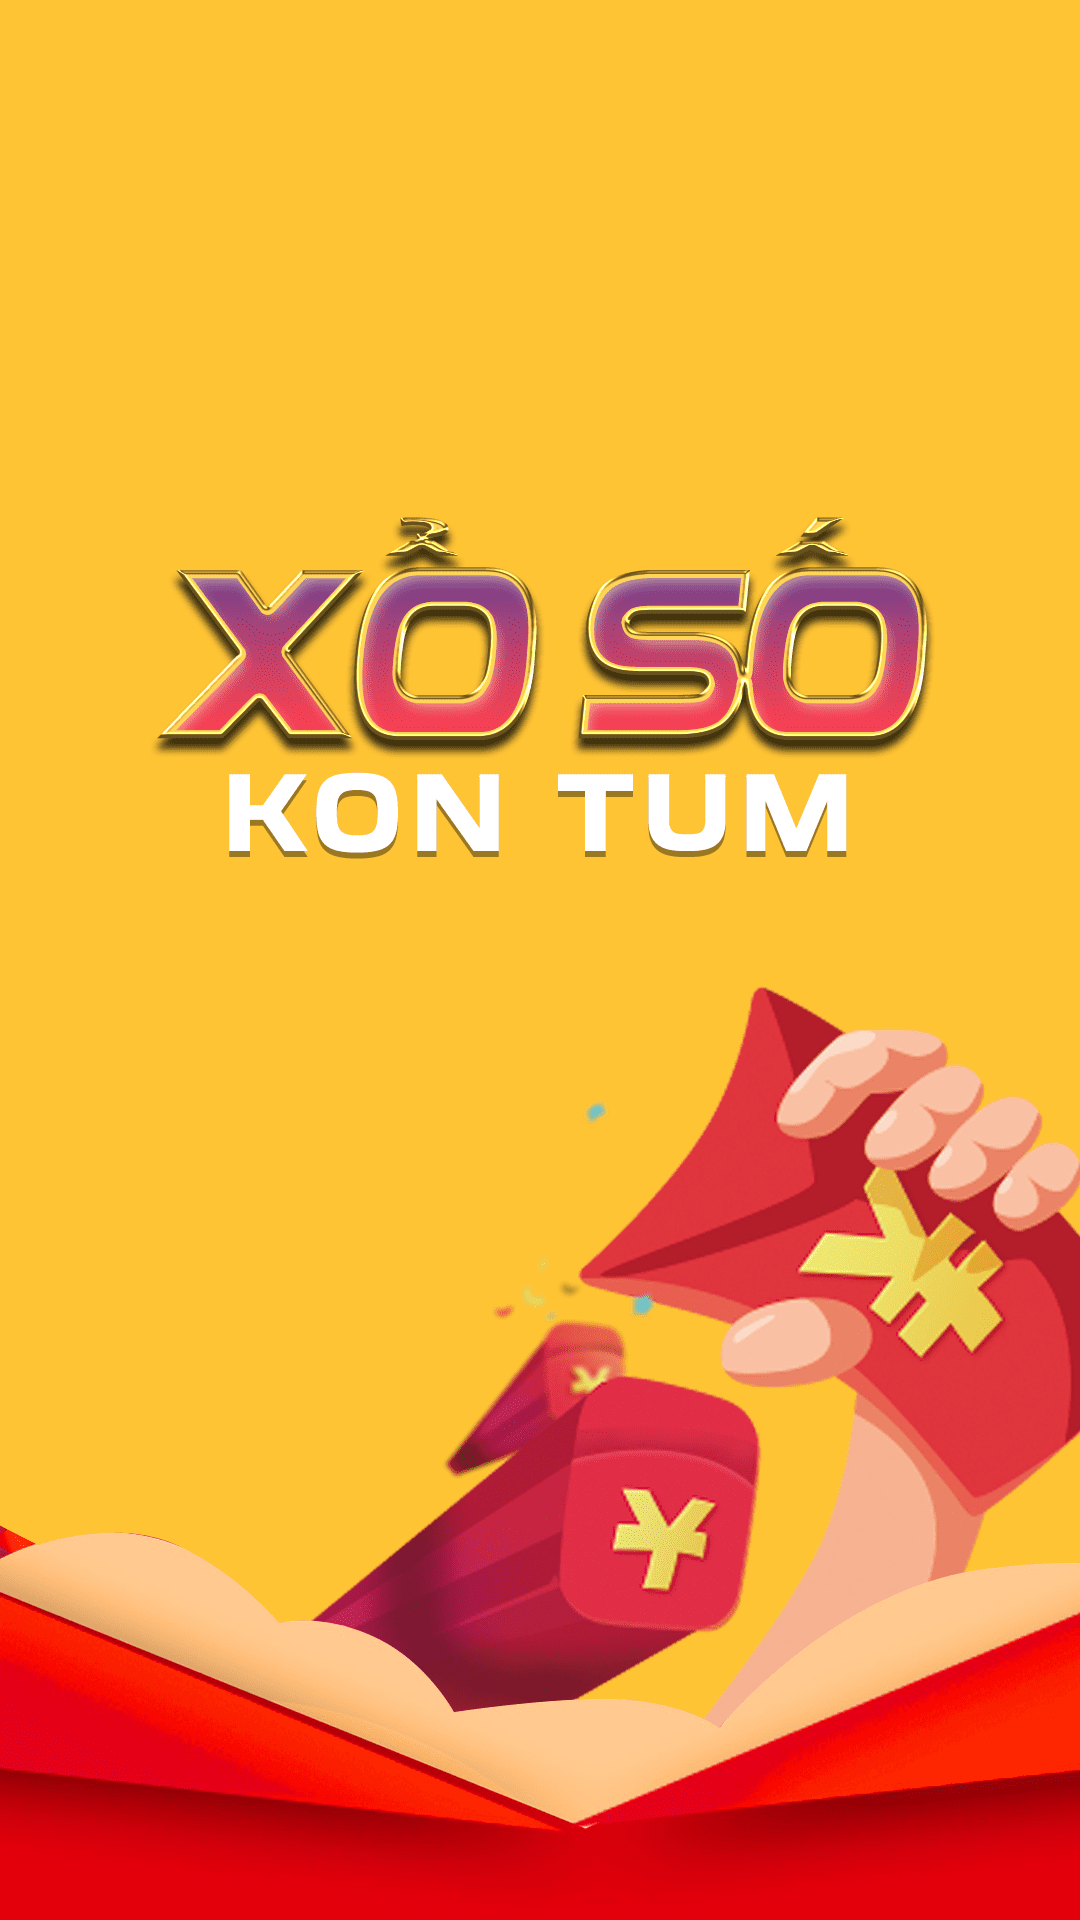

Produce the Android XML layout that renders to this screen, including the resource entries it uses.
<!-- AndroidManifest.xml: application theme Theme.VietLotterySix -->
<!-- res/layout/activity_splash.xml -->
<?xml version="1.0" encoding="utf-8"?>
<androidx.constraintlayout.widget.ConstraintLayout xmlns:android="http://schemas.android.com/apk/res/android"
    xmlns:app="http://schemas.android.com/apk/res-auto"
    xmlns:tools="http://schemas.android.com/tools"
    android:layout_width="match_parent"
    android:layout_height="match_parent"
    tools:context=".SplashAct">

    <ImageView
        android:layout_width="match_parent"
        android:layout_height="match_parent"
        android:background="@drawable/splash1"
        android:contentDescription="@string/splash_screen"/>

</androidx.constraintlayout.widget.ConstraintLayout>
<!-- resources referenced by this layout -->
<resources>
  <!-- drawable splash1: png bitmap (drawable, 151322 bytes) -->
  <string name="splash_screen">splash_screen</string>
  <style name="Theme.VietLotterySix" parent="Theme.MaterialComponents.DayNight.NoActionBar">
          
          <item name="colorPrimary">@color/purple_500</item>
          <item name="colorPrimaryVariant">@color/purple_700</item>
          <item name="colorOnPrimary">@color/white</item>
          
          <item name="colorSecondary">@color/teal_200</item>
          <item name="colorSecondaryVariant">@color/teal_700</item>
          <item name="colorOnSecondary">@color/black</item>
          
          <item name="android:statusBarColor" tools:targetApi="l">?attr/colorPrimaryVariant</item>
          
      </style>
  <!-- not gathered from this repository: default colours our renderer supplied (Android Studio template values) -->
  <color name="purple_500">#FF6200EE</color>
  <color name="purple_700">#FF3700B3</color>
  <color name="teal_200">#FF03DAC5</color>
  <color name="teal_700">#FF018786</color>
  <color name="black">#FF000000</color>
  <color name="white">#FFFFFFFF</color>
</resources>
